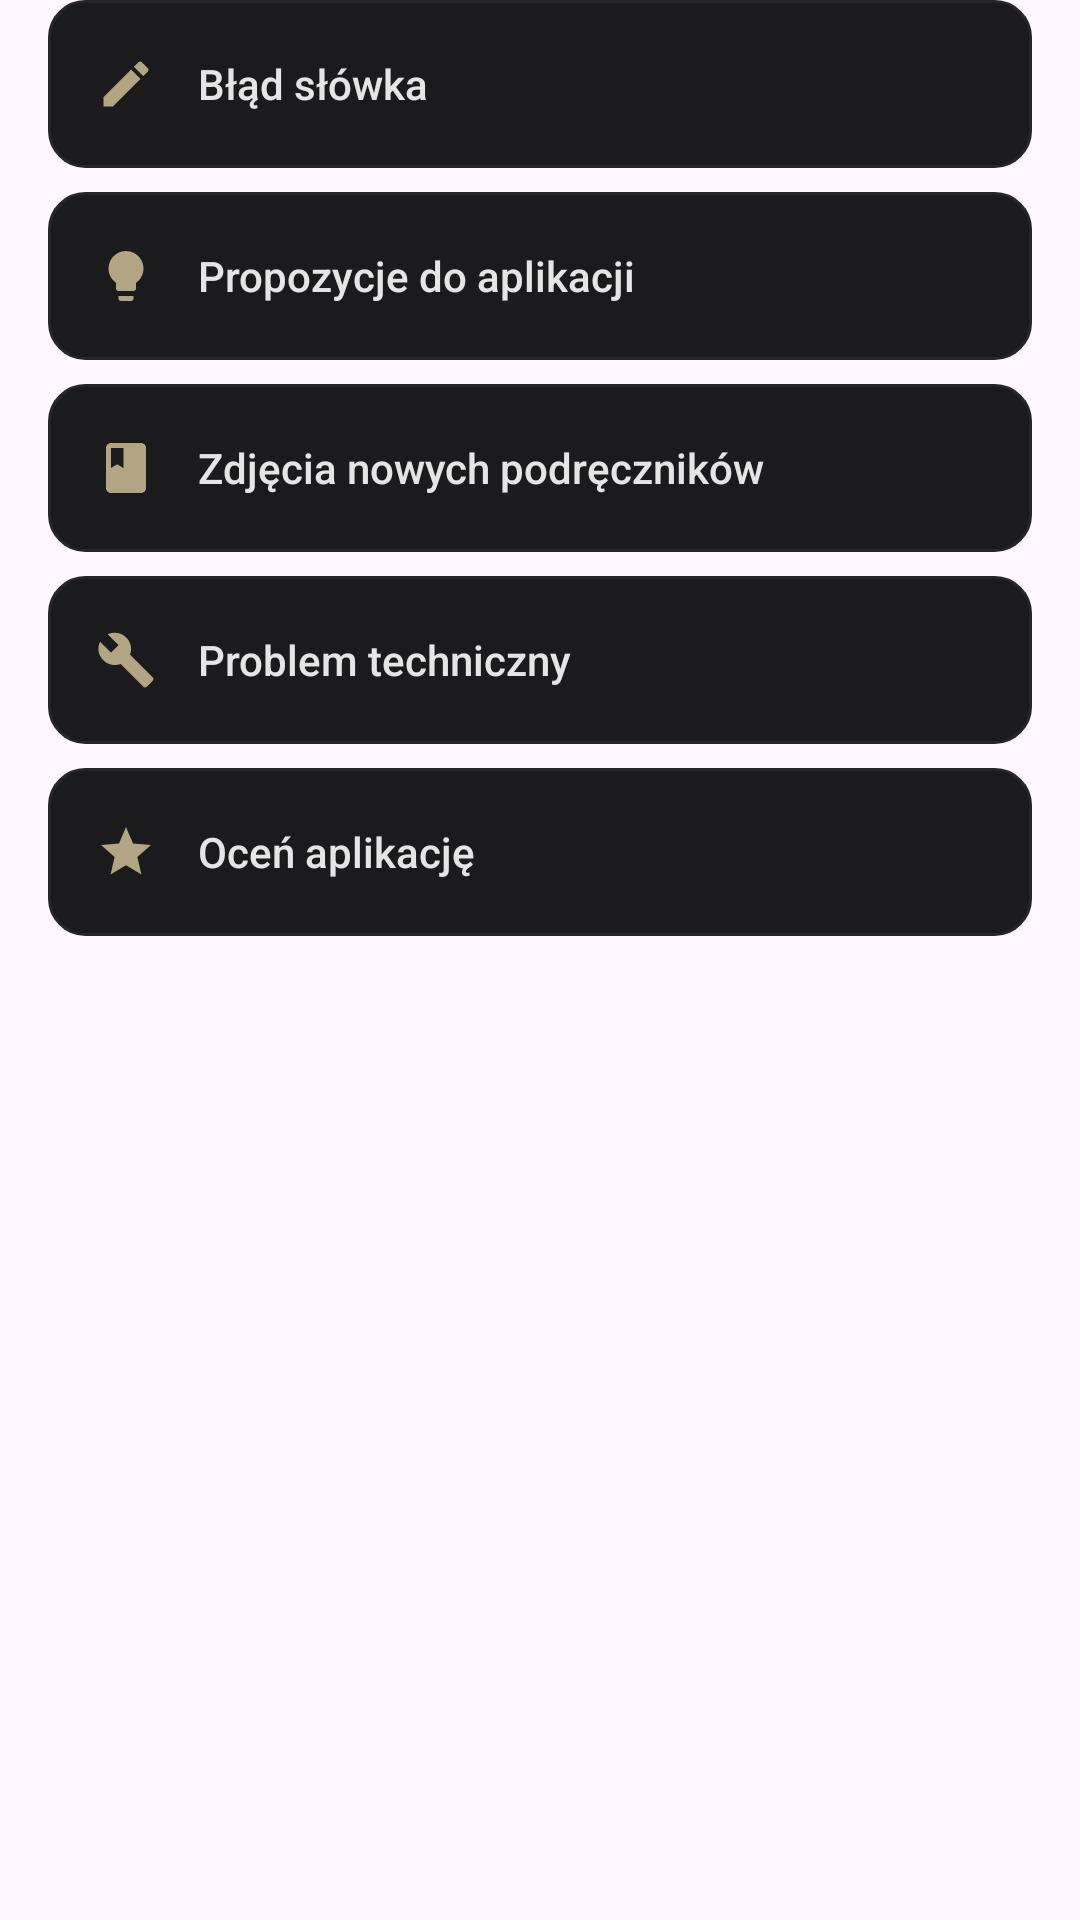

Here is an Android app screen rendered from its layout file. Give the layout XML and the strings, colors and styles it references.
<!-- AndroidManifest.xml: application theme Theme.Vocably -->
<!-- res/layout/view_feedback_categories.xml -->
<?xml version="1.0" encoding="utf-8"?>
<LinearLayout
    xmlns:android="http://schemas.android.com/apk/res/android"
    android:layout_width="match_parent"
    android:layout_height="wrap_content"
    android:orientation="vertical"
    android:paddingHorizontal="16dp">

    <LinearLayout
        android:id="@+id/catWordError"
        android:layout_width="match_parent"
        android:layout_height="56dp"
        android:orientation="horizontal"
        android:gravity="center_vertical"
        android:paddingHorizontal="16dp"
        android:background="@drawable/bg_btn_language"
        android:layout_marginBottom="8dp">

        <ImageView
            android:layout_width="20dp"
            android:layout_height="20dp"
            android:src="@drawable/ic_feedback_word"
            android:layout_marginEnd="14dp" />

        <TextView
            android:layout_width="wrap_content"
            android:layout_height="wrap_content"
            android:text="Błąd słówka"
            android:textSize="14sp"
            android:textColor="@color/text_primary"
            android:fontFamily="sans-serif-medium" />

    </LinearLayout>

    <LinearLayout
        android:id="@+id/catSuggestion"
        android:layout_width="match_parent"
        android:layout_height="56dp"
        android:orientation="horizontal"
        android:gravity="center_vertical"
        android:paddingHorizontal="16dp"
        android:background="@drawable/bg_btn_language"
        android:layout_marginBottom="8dp">

        <ImageView
            android:layout_width="20dp"
            android:layout_height="20dp"
            android:src="@drawable/ic_feedback_suggestion"
            android:layout_marginEnd="14dp" />

        <TextView
            android:layout_width="wrap_content"
            android:layout_height="wrap_content"
            android:text="Propozycje do aplikacji"
            android:textSize="14sp"
            android:textColor="@color/text_primary"
            android:fontFamily="sans-serif-medium" />

    </LinearLayout>

    <LinearLayout
        android:id="@+id/catNewBook"
        android:layout_width="match_parent"
        android:layout_height="56dp"
        android:orientation="horizontal"
        android:gravity="center_vertical"
        android:paddingHorizontal="16dp"
        android:background="@drawable/bg_btn_language"
        android:layout_marginBottom="8dp">

        <ImageView
            android:layout_width="20dp"
            android:layout_height="20dp"
            android:src="@drawable/ic_feedback_book"
            android:layout_marginEnd="14dp" />

        <TextView
            android:layout_width="wrap_content"
            android:layout_height="wrap_content"
            android:text="Zdjęcia nowych podręczników"
            android:textSize="14sp"
            android:textColor="@color/text_primary"
            android:fontFamily="sans-serif-medium" />

    </LinearLayout>

    <LinearLayout
        android:id="@+id/catTechProblem"
        android:layout_width="match_parent"
        android:layout_height="56dp"
        android:orientation="horizontal"
        android:gravity="center_vertical"
        android:paddingHorizontal="16dp"
        android:background="@drawable/bg_btn_language"
        android:layout_marginBottom="8dp">

        <ImageView
            android:layout_width="20dp"
            android:layout_height="20dp"
            android:src="@drawable/ic_feedback_tech"
            android:layout_marginEnd="14dp" />

        <TextView
            android:layout_width="wrap_content"
            android:layout_height="wrap_content"
            android:text="Problem techniczny"
            android:textSize="14sp"
            android:textColor="@color/text_primary"
            android:fontFamily="sans-serif-medium" />

    </LinearLayout>

    <LinearLayout
        android:id="@+id/catRate"
        android:layout_width="match_parent"
        android:layout_height="56dp"
        android:orientation="horizontal"
        android:gravity="center_vertical"
        android:paddingHorizontal="16dp"
        android:background="@drawable/bg_btn_language"
        android:layout_marginBottom="8dp">

        <ImageView
            android:layout_width="20dp"
            android:layout_height="20dp"
            android:src="@drawable/ic_feedback_star"
            android:layout_marginEnd="14dp" />

        <TextView
            android:layout_width="wrap_content"
            android:layout_height="wrap_content"
            android:text="Oceń aplikację"
            android:textSize="14sp"
            android:textColor="@color/text_primary"
            android:fontFamily="sans-serif-medium" />

    </LinearLayout>

</LinearLayout>
<!-- resources referenced by this layout -->
<resources>
  <color name="text_primary">#E5E5E5</color>
  <!-- drawable bg_btn_language (drawable) -->
  <?xml version="1.0" encoding="utf-8"?>
  <shape xmlns:android="http://schemas.android.com/apk/res/android">
      <solid android:color="#1B1B1D" />
      <corners android:radius="12dp" />
      <stroke android:width="1dp" android:color="#252429" />
  </shape>
  <!-- drawable ic_feedback_book (drawable) -->
  <?xml version="1.0" encoding="utf-8"?>
  <vector xmlns:android="http://schemas.android.com/apk/res/android"
      android:width="24dp"
      android:height="24dp"
      android:viewportWidth="24"
      android:viewportHeight="24">
      <path
          android:fillColor="@color/accent_gold"
          android:pathData="M18,2h-12c-1.1,0 -2,0.9 -2,2v16c0,1.1 0.9,2 2,2h12c1.1,0 2,-0.9 2,-2V4c0,-1.1 -0.9,-2 -2,-2zM6,4h5v8l-2.5,-1.5L6,12V4z"/>
  </vector>
  <!-- drawable ic_feedback_star (drawable) -->
  <?xml version="1.0" encoding="utf-8"?>
  <vector xmlns:android="http://schemas.android.com/apk/res/android"
      android:width="24dp"
      android:height="24dp"
      android:viewportWidth="24"
      android:viewportHeight="24">
      <path
          android:fillColor="@color/accent_gold"
          android:pathData="M12,17.27L18.18,21l-1.64,-7.03L22,9.24l-7.19,-0.61L12,2 9.19,8.63 2,9.24l5.46,4.73L5.82,21z"/>
  </vector>
  <!-- drawable ic_feedback_suggestion (drawable) -->
  <?xml version="1.0" encoding="utf-8"?>
  <vector xmlns:android="http://schemas.android.com/apk/res/android"
      android:width="24dp"
      android:height="24dp"
      android:viewportWidth="24"
      android:viewportHeight="24">
      <path
          android:fillColor="@color/accent_gold"
          android:pathData="M9,21c0,0.55 0.45,1 1,1h4c0.55,0 1,-0.45 1,-1v-1H9v1zM12,2C8.14,2 5,5.14 5,9c0,2.38 1.19,4.47 3,5.74V17c0,0.55 0.45,1 1,1h6c0.55,0 1,-0.45 1,-1v-2.26c1.81,-1.27 3,-3.36 3,-5.74C19,5.14 15.86,2 12,2z"/>
  </vector>
  <!-- drawable ic_feedback_tech (drawable) -->
  <?xml version="1.0" encoding="utf-8"?>
  <vector xmlns:android="http://schemas.android.com/apk/res/android"
      android:width="24dp"
      android:height="24dp"
      android:viewportWidth="24"
      android:viewportHeight="24">
      <path
          android:fillColor="@color/accent_gold"
          android:pathData="M22.7,19l-9.1,-9.1c0.9,-2.3 0.4,-5 -1.5,-6.9 -2,-2 -5,-2.4 -7.4,-1.3L9,6 6,9 1.6,4.7C0.4,7.1 0.9,10.1 2.9,12.1c1.9,1.9 4.6,2.4 6.9,1.5l9.1,9.1c0.4,0.4 1,0.4 1.4,0l2.3,-2.3c0.5,-0.4 0.5,-1.1 0.1,-1.4z"/>
  </vector>
  <!-- drawable ic_feedback_word (drawable) -->
  <?xml version="1.0" encoding="utf-8"?>
  <vector xmlns:android="http://schemas.android.com/apk/res/android"
      android:width="24dp"
      android:height="24dp"
      android:viewportWidth="24"
      android:viewportHeight="24">
      <path
          android:fillColor="@color/accent_gold"
          android:pathData="M3,17.25V21h3.75L17.81,9.94l-3.75,-3.75L3,17.25zM20.71,7.04c0.39,-0.39 0.39,-1.02 0,-1.41l-2.34,-2.34c-0.39,-0.39 -1.02,-0.39 -1.41,0l-1.83,1.83 3.75,3.75 1.83,-1.83z"/>
  </vector>
  <style name="Theme.Vocably" parent="Base.Theme.Vocably" />
  <color name="accent_gold">#B2A584</color>
  <style name="Base.Theme.Vocably" parent="Theme.Material3.DayNight.NoActionBar">
          
          
      </style>
</resources>
